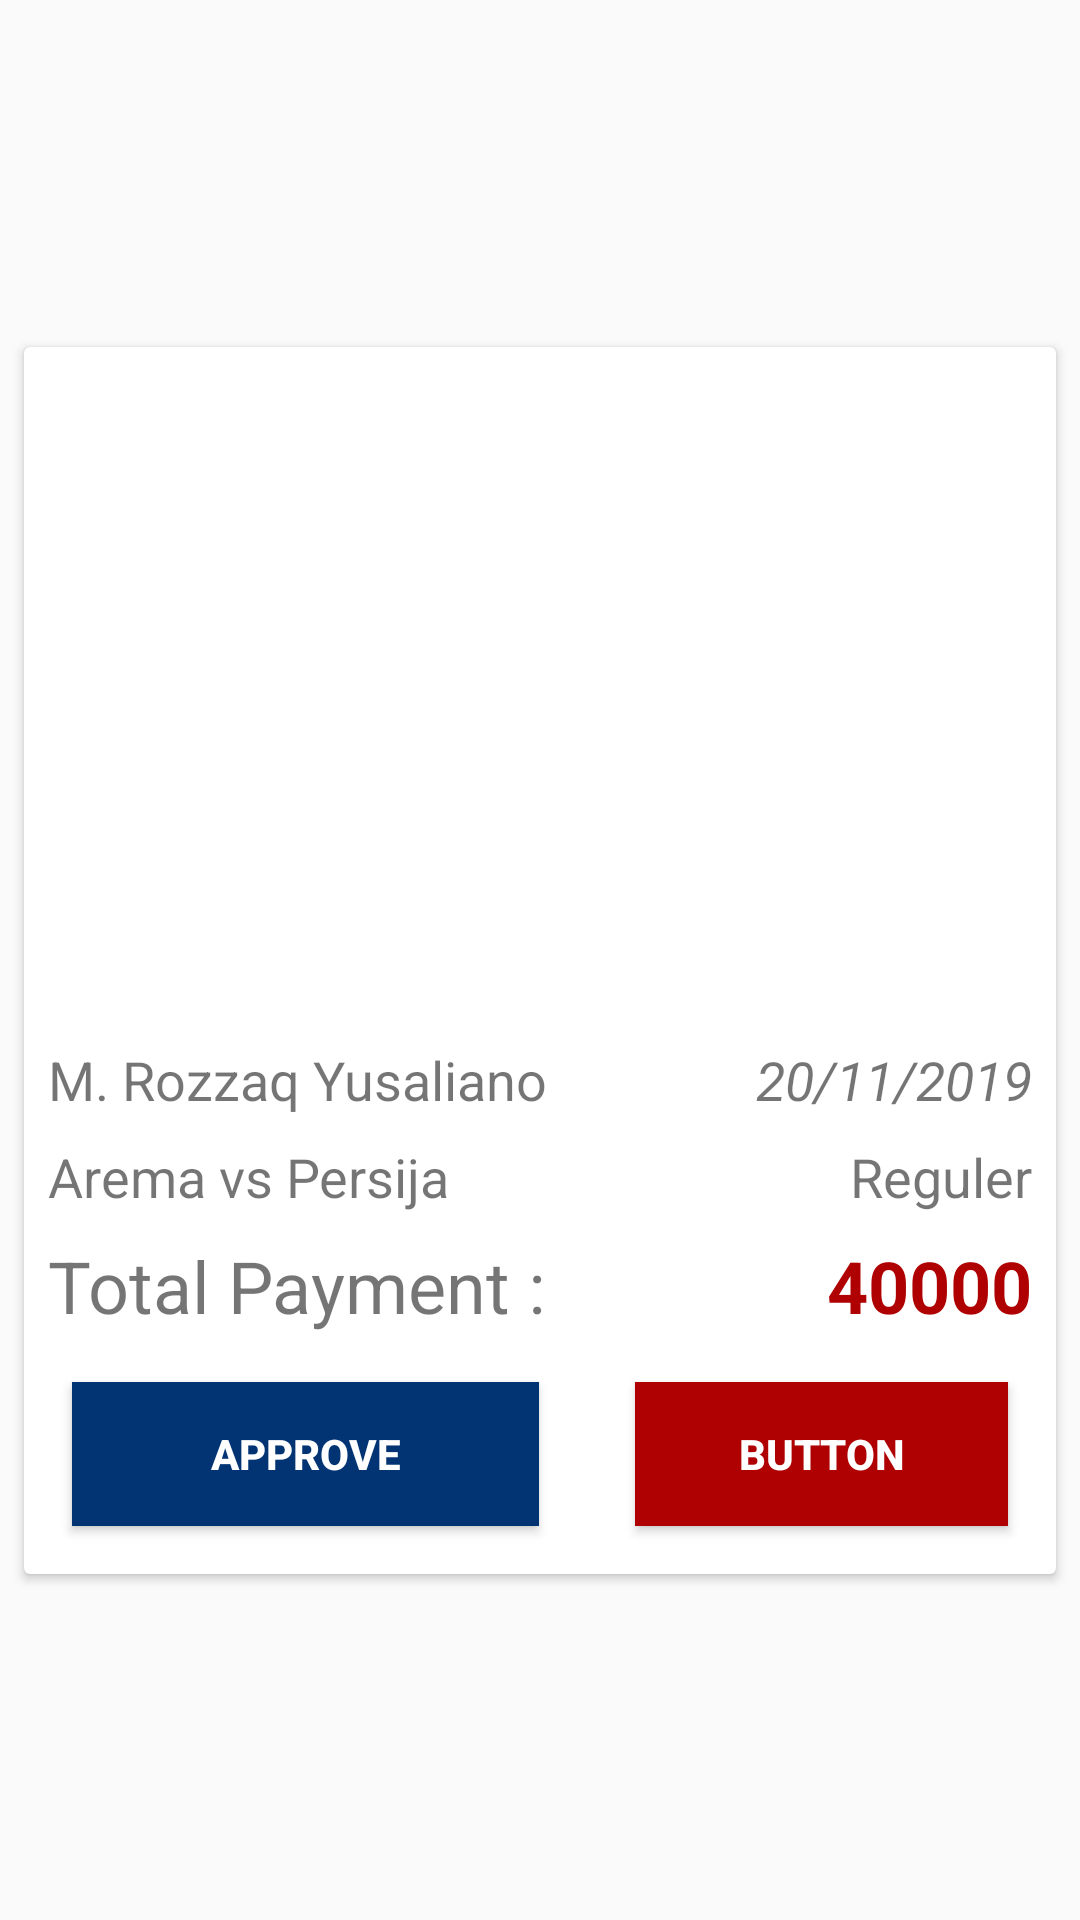

Android layout source for this screen:
<!-- AndroidManifest.xml: application theme AppTheme -->
<!-- res/layout/menu_cardverification.xml -->
<?xml version="1.0" encoding="utf-8"?>
<android.support.constraint.ConstraintLayout xmlns:android="http://schemas.android.com/apk/res/android"
    xmlns:app="http://schemas.android.com/apk/res-auto"
    xmlns:tools="http://schemas.android.com/tools"
    android:layout_width="match_parent"
    android:layout_height="wrap_content"
    tools:context=".CardVerfication">

    <android.support.v7.widget.CardView
        android:layout_width="0dp"
        android:layout_height="wrap_content"
        android:layout_marginStart="8dp"
        android:layout_marginLeft="8dp"
        android:layout_marginTop="8dp"
        android:layout_marginEnd="8dp"
        android:layout_marginRight="8dp"
        android:layout_marginBottom="8dp"
        app:layout_constraintBottom_toBottomOf="parent"
        app:layout_constraintEnd_toEndOf="parent"
        app:layout_constraintStart_toStartOf="parent"
        app:layout_constraintTop_toTopOf="parent">

        <android.support.constraint.ConstraintLayout
            android:layout_width="match_parent"
            android:layout_height="match_parent">

            <ImageView
                android:id="@+id/img_Bukti"
                android:layout_width="200dp"
                android:layout_height="200dp"
                android:layout_marginStart="8dp"
                android:layout_marginLeft="8dp"
                android:layout_marginTop="8dp"
                android:layout_marginEnd="8dp"
                android:layout_marginRight="8dp"
                android:src="@mipmap/ic_launcher"
                app:layout_constraintEnd_toEndOf="parent"
                app:layout_constraintStart_toStartOf="parent"
                app:layout_constraintTop_toTopOf="parent" />

            <TextView
                android:id="@+id/tv_namaverification"
                android:layout_width="0dp"
                android:layout_height="wrap_content"
                android:layout_marginStart="8dp"
                android:layout_marginLeft="8dp"
                android:layout_marginTop="24dp"
                android:text="M. Rozzaq Yusaliano"
                android:textSize="18sp"
                app:layout_constraintStart_toStartOf="parent"
                app:layout_constraintTop_toBottomOf="@+id/img_Bukti" />

            <TextView
                android:id="@+id/tv_matchverification"
                android:layout_width="0dp"
                android:layout_height="wrap_content"
                android:layout_marginStart="8dp"
                android:layout_marginLeft="8dp"
                android:layout_marginTop="8dp"
                android:text="Arema vs Persija"
                android:textSize="18sp"
                app:layout_constraintStart_toStartOf="parent"
                app:layout_constraintTop_toBottomOf="@+id/tv_namaverification" />

            <TextView
                android:id="@+id/textView31"
                android:layout_width="0dp"
                android:layout_height="wrap_content"
                android:layout_marginStart="8dp"
                android:layout_marginLeft="8dp"
                android:layout_marginTop="8dp"
                android:text="Total Payment : "
                android:textSize="24sp"
                app:layout_constraintStart_toStartOf="parent"
                app:layout_constraintTop_toBottomOf="@+id/tv_matchverification" />

            <TextView
                android:id="@+id/tv_hargaverification"
                android:layout_width="wrap_content"
                android:layout_height="wrap_content"
                android:layout_marginTop="8dp"
                android:layout_marginEnd="8dp"
                android:layout_marginRight="8dp"
                android:text="40000"
                android:textColor="@color/colorPrimaryRed"
                android:textSize="24sp"
                android:textStyle="bold"
                app:layout_constraintEnd_toEndOf="parent"
                app:layout_constraintTop_toBottomOf="@+id/tv_matchverification" />

            <Button
                android:id="@+id/btn_approveverification"
                android:layout_width="0dp"
                android:layout_height="wrap_content"
                android:layout_marginStart="16dp"
                android:layout_marginLeft="16dp"
                android:layout_marginTop="16dp"
                android:layout_marginEnd="8dp"
                android:layout_marginRight="8dp"
                android:layout_marginBottom="16dp"
                android:background="@color/colorPrimary"
                android:text="Approve"
                android:textColor="@android:color/white"
                android:textStyle="bold"
                app:layout_constraintBottom_toBottomOf="parent"
                app:layout_constraintEnd_toEndOf="@+id/textView31"
                app:layout_constraintStart_toStartOf="parent"
                app:layout_constraintTop_toBottomOf="@+id/textView31" />

            <Button
                android:id="@+id/btn_rejectverification"
                android:layout_width="0dp"
                android:layout_height="wrap_content"
                android:layout_marginStart="32dp"
                android:layout_marginLeft="32dp"
                android:layout_marginTop="16dp"
                android:layout_marginEnd="16dp"
                android:layout_marginRight="16dp"
                android:layout_marginBottom="16dp"
                android:background="@color/colorPrimaryRed"
                android:text="Button"
                android:textColor="@android:color/white"
                android:textStyle="bold"
                app:layout_constraintBottom_toBottomOf="parent"
                app:layout_constraintEnd_toEndOf="parent"
                app:layout_constraintStart_toEndOf="@+id/btn_approveverification"
                app:layout_constraintTop_toBottomOf="@+id/tv_hargaverification"
                tools:text="Reject" />

            <TextView
                android:id="@+id/tv_dateverification"
                android:layout_width="wrap_content"
                android:layout_height="wrap_content"
                android:layout_marginTop="24dp"
                android:layout_marginEnd="8dp"
                android:layout_marginRight="8dp"
                android:text="20/11/2019"
                android:textSize="18sp"
                android:textStyle="italic"
                app:layout_constraintEnd_toEndOf="parent"
                app:layout_constraintTop_toBottomOf="@+id/img_Bukti" />

            <TextView
                android:id="@+id/tv_classverification"
                android:layout_width="wrap_content"
                android:layout_height="wrap_content"
                android:layout_marginTop="8dp"
                android:layout_marginEnd="8dp"
                android:layout_marginRight="8dp"
                android:text="Reguler"
                android:textSize="18sp"
                app:layout_constraintEnd_toEndOf="parent"
                app:layout_constraintTop_toBottomOf="@+id/tv_dateverification" />
        </android.support.constraint.ConstraintLayout>

    </android.support.v7.widget.CardView>
</android.support.constraint.ConstraintLayout>
<!-- resources referenced by this layout -->
<resources>
  <color name="colorPrimary">#023474</color>
  <color name="colorPrimaryRed">#AF0101</color>
  <style name="AppTheme" parent="Theme.AppCompat.Light.DarkActionBar">
          
          <item name="colorPrimary">@color/colorPrimary</item>
          <item name="colorPrimaryDark">@color/colorPrimaryDark</item>
          <item name="colorAccent">@color/colorAccent</item>
      </style>
  <color name="colorPrimaryDark">#00574B</color>
  <color name="colorAccent">#D81B60</color>
</resources>
